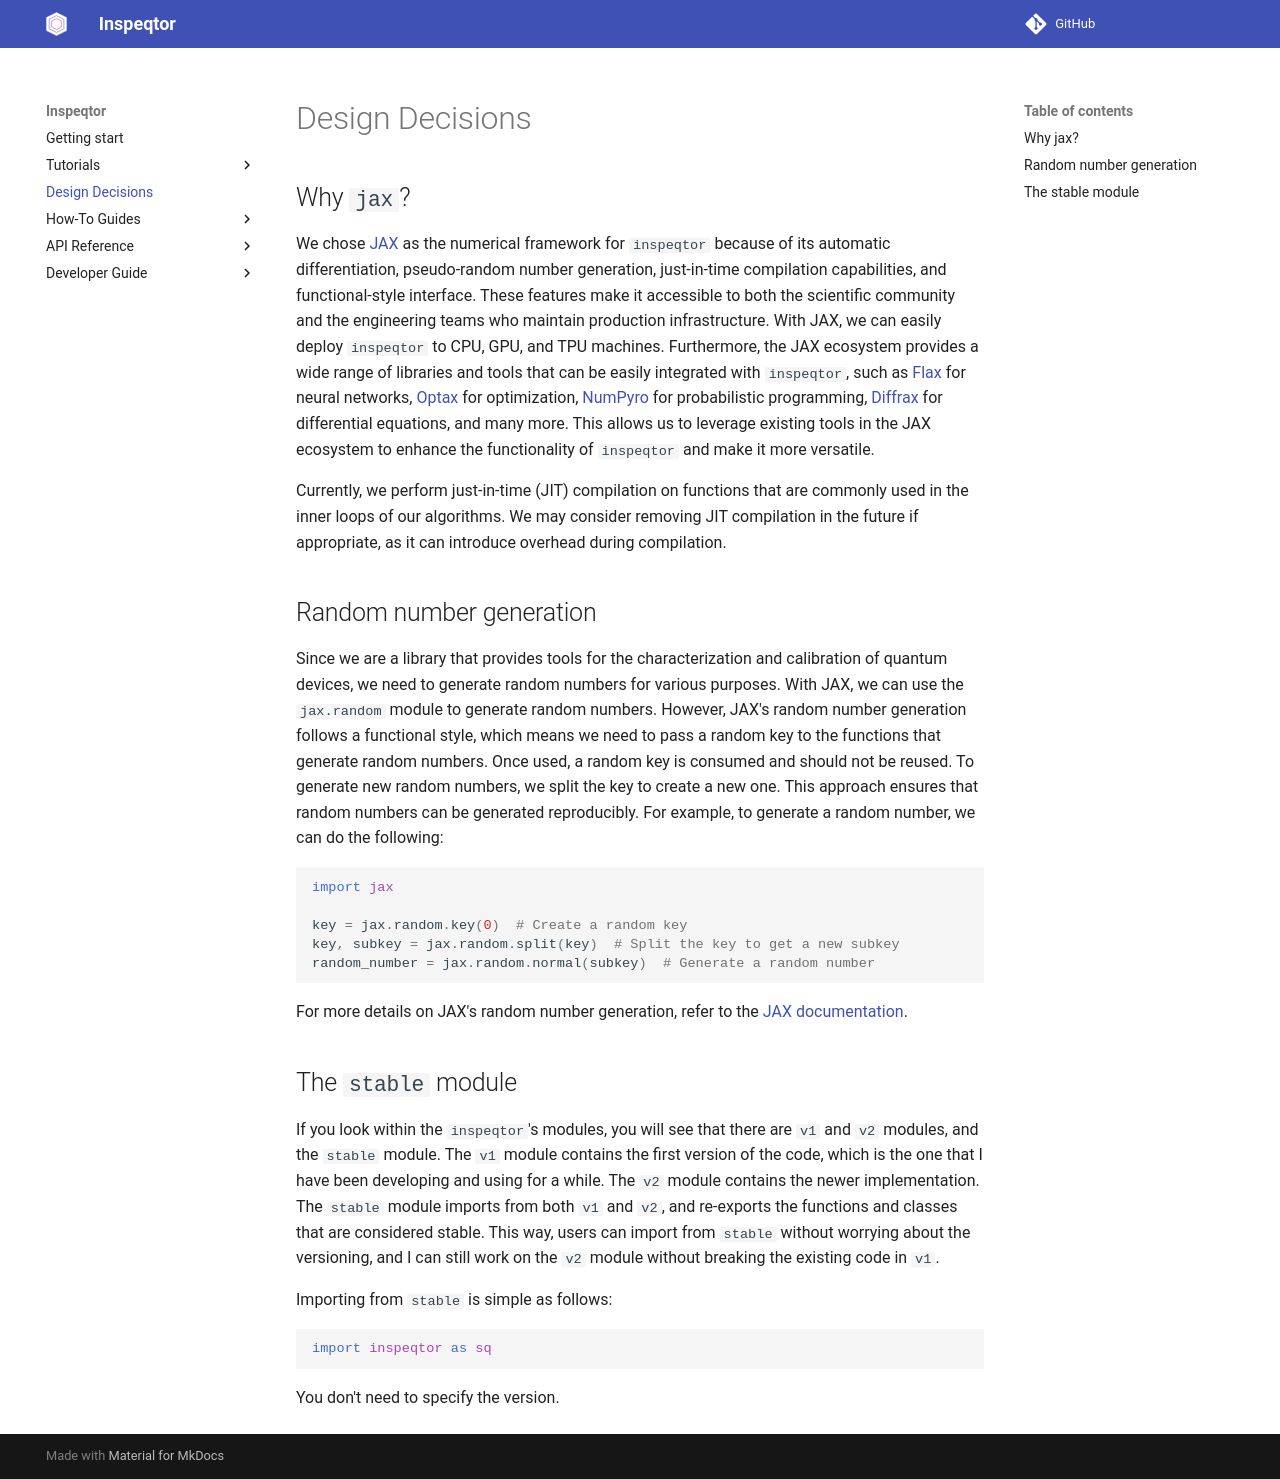

repository: PorametPat/inspeqtor · page: 0.1.2/explanation/index.html · generator: mkdocs

# Design Decisions

## The `stable` module

If you look within the `inspeqtor`'s modules, you will see that there are `v1` and `v2` modules, and the `stable` module. The `v1` module contains the first version of the code, which is the one that I have been developing and using for a while. The `v2` module contains the newer implementation. The `stable` module imports from both `v1` and `v2`, and re-exports the functions and classes that are considered stable. This way, users can import from `stable` without worrying about the versioning, and I can still work on the `v2` module without breaking the existing code in `v1`.

Importing from `stable` is simple as follows:

```python
import inspeqtor as sq
```

You don't need to specify the version.
